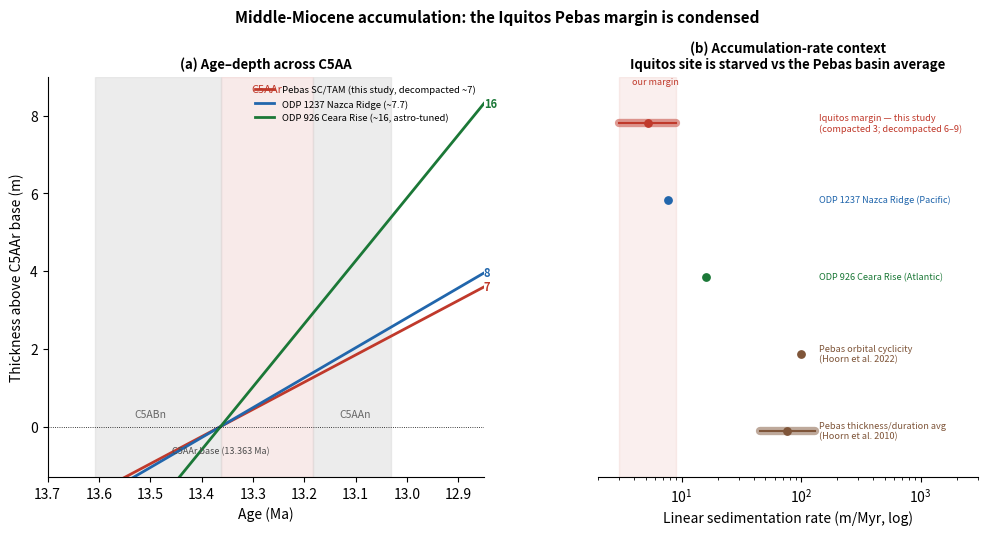

Source code (Python): (Note: this script raises an exception after producing the figure.)
#!/usr/bin/env python3
"""Sedimentation-rate comparison across the middle Miocene.
(a) age-depth across the C5AA interval: Pebas vs ODP 1237 vs ODP 926 Ceara Rise.
(b) accumulation-rate context: this study vs open-marine references vs Pebas basin-scale
    estimates, showing the Iquitos margin is a starved sub-environment (gives the low rate credence)."""
import numpy as np, matplotlib; matplotlib.use("Agg"); import matplotlib.pyplot as plt
from matplotlib.patches import Patch
OUT="/mnt/user-data/outputs"
C5AAr=(13.183,13.363); NORM={"C5AAn":(13.032,13.183),"C5ABn":(13.363,13.608)}; DATUM=13.363

fig,(axL,axR)=plt.subplots(1,2,figsize=(12,5.2),gridspec_kw=dict(width_ratios=[1.15,1.0],wspace=0.28))

# ---- (a) age-depth ----
amin,amax=12.85,13.70
axL.axvspan(*C5AAr,color="#c0392b",alpha=0.10,zorder=0)
for nm,(t,b) in NORM.items(): axL.axvspan(max(t,amin),min(b,amax),color="0.86",alpha=0.5,zorder=0)
axL.text(np.mean(C5AAr),8.6,"C5AAr",ha="center",fontsize=8,color="#c0392b")
axL.text(13.10,0.25,"C5AAn",fontsize=7.5,color="0.4",ha="center"); axL.text(13.50,0.25,"C5ABn",fontsize=7.5,color="0.4",ha="center")
ages=np.linspace(amin,amax,50)
for nm,rate,c in [("Pebas SC/TAM (this study, decompacted ~7)",7.0,"#c0392b"),
                  ("ODP 1237 Nazca Ridge (~7.7)",7.7,"#2166ac"),
                  ("ODP 926 Ceara Rise (~16, astro-tuned)",16.2,"#1b7837")]:
    axL.plot(ages,rate*(DATUM-ages),color=c,lw=2,label=nm)
    axL.annotate(f"{rate:.0f}",(amin,rate*(DATUM-amin)),color=c,fontsize=8,va="center",ha="left",weight="bold")
axL.axhline(0,color="k",lw=0.6,ls=":"); axL.text(DATUM,-0.5,"C5AAr base (13.363 Ma)",fontsize=6.5,ha="center",va="top",color="0.3")
axL.set_xlim(amax,amin); axL.set_ylim(-1.3,9)
axL.set_xlabel("Age (Ma)"); axL.set_ylabel("Thickness above C5AAr base (m)")
axL.set_title("(a) Age–depth across C5AA",fontsize=9.5,weight="bold")
axL.legend(fontsize=6.8,loc="upper right",frameon=False); axL.spines[["top","right"]].set_visible(False)

# ---- (b) accumulation-rate context (log scale) ----
rows=[  # label, low, high (m/Myr), color, group
 ("Iquitos margin — this study\n(compacted 3; decompacted 6–9)",3,9,"#c0392b","site"),
 ("ODP 1237 Nazca Ridge (Pacific)",7.7,7.7,"#2166ac","marine"),
 ("ODP 926 Ceara Rise (Atlantic)",16,16,"#1b7837","marine"),
 ("Pebas orbital cyclicity\n(Hoorn et al. 2022)",100,100,"#7f5539","basin"),
 ("Pebas thickness/duration avg\n(Hoorn et al. 2010)",45,130,"#7f5539","basin"),
]
y=np.arange(len(rows))[::-1]
for yi,(lab,lo,hi,c,g) in zip(y,rows):
    if hi>lo: axR.plot([lo,hi],[yi,yi],color=c,lw=6,alpha=0.5,solid_capstyle="round")
    axR.plot([lo,hi],[yi,yi],color=c,lw=1.5)
    axR.scatter([np.sqrt(lo*hi)],[yi],color=c,s=28,zorder=5)
    axR.text(140,yi,lab,fontsize=6.6,va="center",ha="left",color=c)
axR.axvspan(3,9,color="#c0392b",alpha=0.08,zorder=0)
axR.set_xscale("log"); axR.set_xlim(2,3000); axR.set_ylim(-0.6,len(rows)-0.4); axR.set_yticks([])
axR.set_xlabel("Linear sedimentation rate (m/Myr, log)")
axR.set_title("(b) Accumulation-rate context\nIquitos site is starved vs the Pebas basin average",fontsize=9.5,weight="bold")
axR.spines[["top","right","left"]].set_visible(False)
axR.text(6,len(rows)-0.5,"our margin",fontsize=6.5,color="#c0392b",ha="center")
fig.suptitle("Middle-Miocene accumulation: the Iquitos Pebas margin is condensed",fontsize=11,weight="bold",y=1.01)
fig.savefig(f"{OUT}/fig_sedrate_compare.png",dpi=170,bbox_inches="tight",facecolor="w")
print("wrote fig_sedrate_compare.png")
